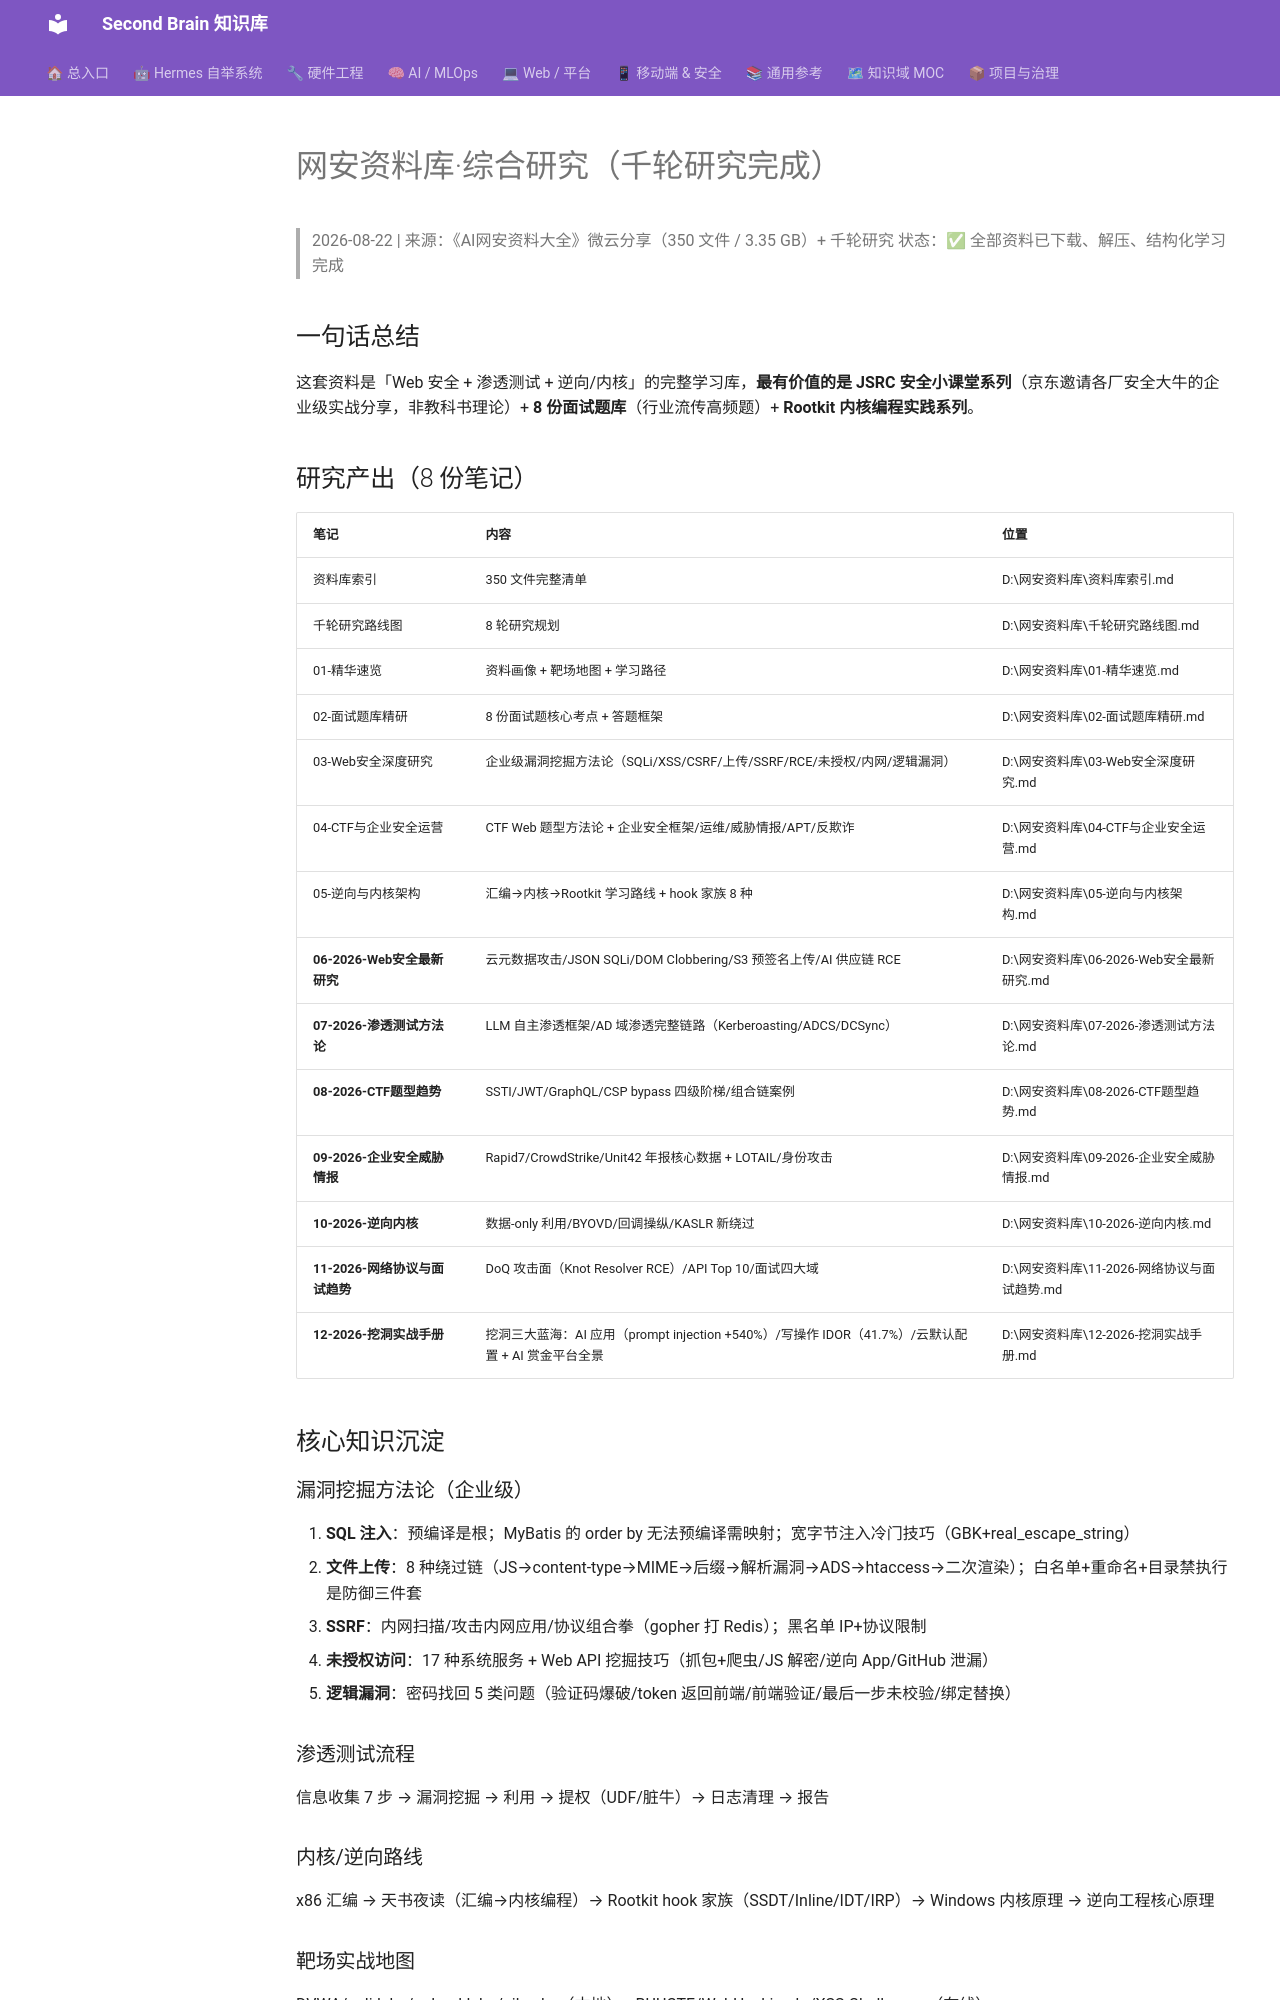

repository: mo9652962-ai/second-brain · page: kb/knowledge/Research/网安资料库-综合研究-2026-08-22/index.html · generator: mkdocs

---
title: "网安资料库·综合研究（千轮研究完成）"
type: note
domain: Research
status: active
tags: [knowledge/research]
source: null
date: 2026-08-22
---
# 网安资料库·综合研究（千轮研究完成）

> 2026-08-22 | 来源：《AI网安资料大全》微云分享（350 文件 / 3.35 GB）+ 千轮研究
> 状态：✅ 全部资料已下载、解压、结构化学习完成

## 一句话总结

这套资料是「Web 安全 + 渗透测试 + 逆向/内核」的完整学习库，**最有价值的是 JSRC 安全小课堂系列**（京东邀请各厂安全大牛的企业级实战分享，非教科书理论）+ **8 份面试题库**（行业流传高频题）+ **Rootkit 内核编程实践系列**。

## 研究产出（8 份笔记）

| 笔记 | 内容 | 位置 |
|:---|:---|:---|
| 资料库索引 | 350 文件完整清单 | D:\网安资料库\资料库索引.md |
| 千轮研究路线图 | 8 轮研究规划 | D:\网安资料库\千轮研究路线图.md |
| 01-精华速览 | 资料画像 + 靶场地图 + 学习路径 | D:\网安资料库\01-精华速览.md |
| 02-面试题库精研 | 8 份面试题核心考点 + 答题框架 | D:\网安资料库\02-面试题库精研.md |
| 03-Web安全深度研究 | 企业级漏洞挖掘方法论（SQLi/XSS/CSRF/上传/SSRF/RCE/未授权/内网/逻辑漏洞） | D:\网安资料库\03-Web安全深度研究.md |
| 04-CTF与企业安全运营 | CTF Web 题型方法论 + 企业安全框架/运维/威胁情报/APT/反欺诈 | D:\网安资料库\04-CTF与企业安全运营.md |
| 05-逆向与内核架构 | 汇编→内核→Rootkit 学习路线 + hook 家族 8 种 | D:\网安资料库\05-逆向与内核架构.md |
| **06-2026-Web安全最新研究** | 云元数据攻击/JSON SQLi/DOM Clobbering/S3 预签名上传/AI 供应链 RCE | D:\网安资料库\06-2026-Web安全最新研究.md |
| **07-2026-渗透测试方法论** | LLM 自主渗透框架/AD 域渗透完整链路（Kerberoasting/ADCS/DCSync） | D:\网安资料库\07-2026-渗透测试方法论.md |
| **08-2026-CTF题型趋势** | SSTI/JWT/GraphQL/CSP bypass 四级阶梯/组合链案例 | D:\网安资料库\08-2026-CTF题型趋势.md |
| **09-2026-企业安全威胁情报** | Rapid7/CrowdStrike/Unit42 年报核心数据 + LOTAIL/身份攻击 | D:\网安资料库\09-2026-企业安全威胁情报.md |
| **10-2026-逆向内核** | 数据-only 利用/BYOVD/回调操纵/KASLR 新绕过 | D:\网安资料库\10-2026-逆向内核.md |
| **11-2026-网络协议与面试趋势** | DoQ 攻击面（Knot Resolver RCE）/API Top 10/面试四大域 | D:\网安资料库\11-2026-网络协议与面试趋势.md |
| **12-2026-挖洞实战手册** | 挖洞三大蓝海：AI 应用（prompt injection +540%）/写操作 IDOR（41.7%）/云默认配置 + AI 赏金平台全景 | D:\网安资料库\12-2026-挖洞实战手册.md |

## 核心知识沉淀

### 漏洞挖掘方法论（企业级）
1. **SQL 注入**：预编译是根；MyBatis 的 order by 无法预编译需映射；宽字节注入冷门技巧（GBK+real_escape_string）
2. **文件上传**：8 种绕过链（JS→content-type→MIME→后缀→解析漏洞→ADS→htaccess→二次渲染）；白名单+重命名+目录禁执行是防御三件套
3. **SSRF**：内网扫描/攻击内网应用/协议组合拳（gopher 打 Redis）；黑名单 IP+协议限制
4. **未授权访问**：17 种系统服务 + Web API 挖掘技巧（抓包+爬虫/JS 解密/逆向 App/GitHub 泄漏）
5. **逻辑漏洞**：密码找回 5 类问题（验证码爆破/token 返回前端/前端验证/最后一步未校验/绑定替换）

### 渗透测试流程
信息收集 7 步 → 漏洞挖掘 → 利用 → 提权（UDF/脏牛）→ 日志清理 → 报告
